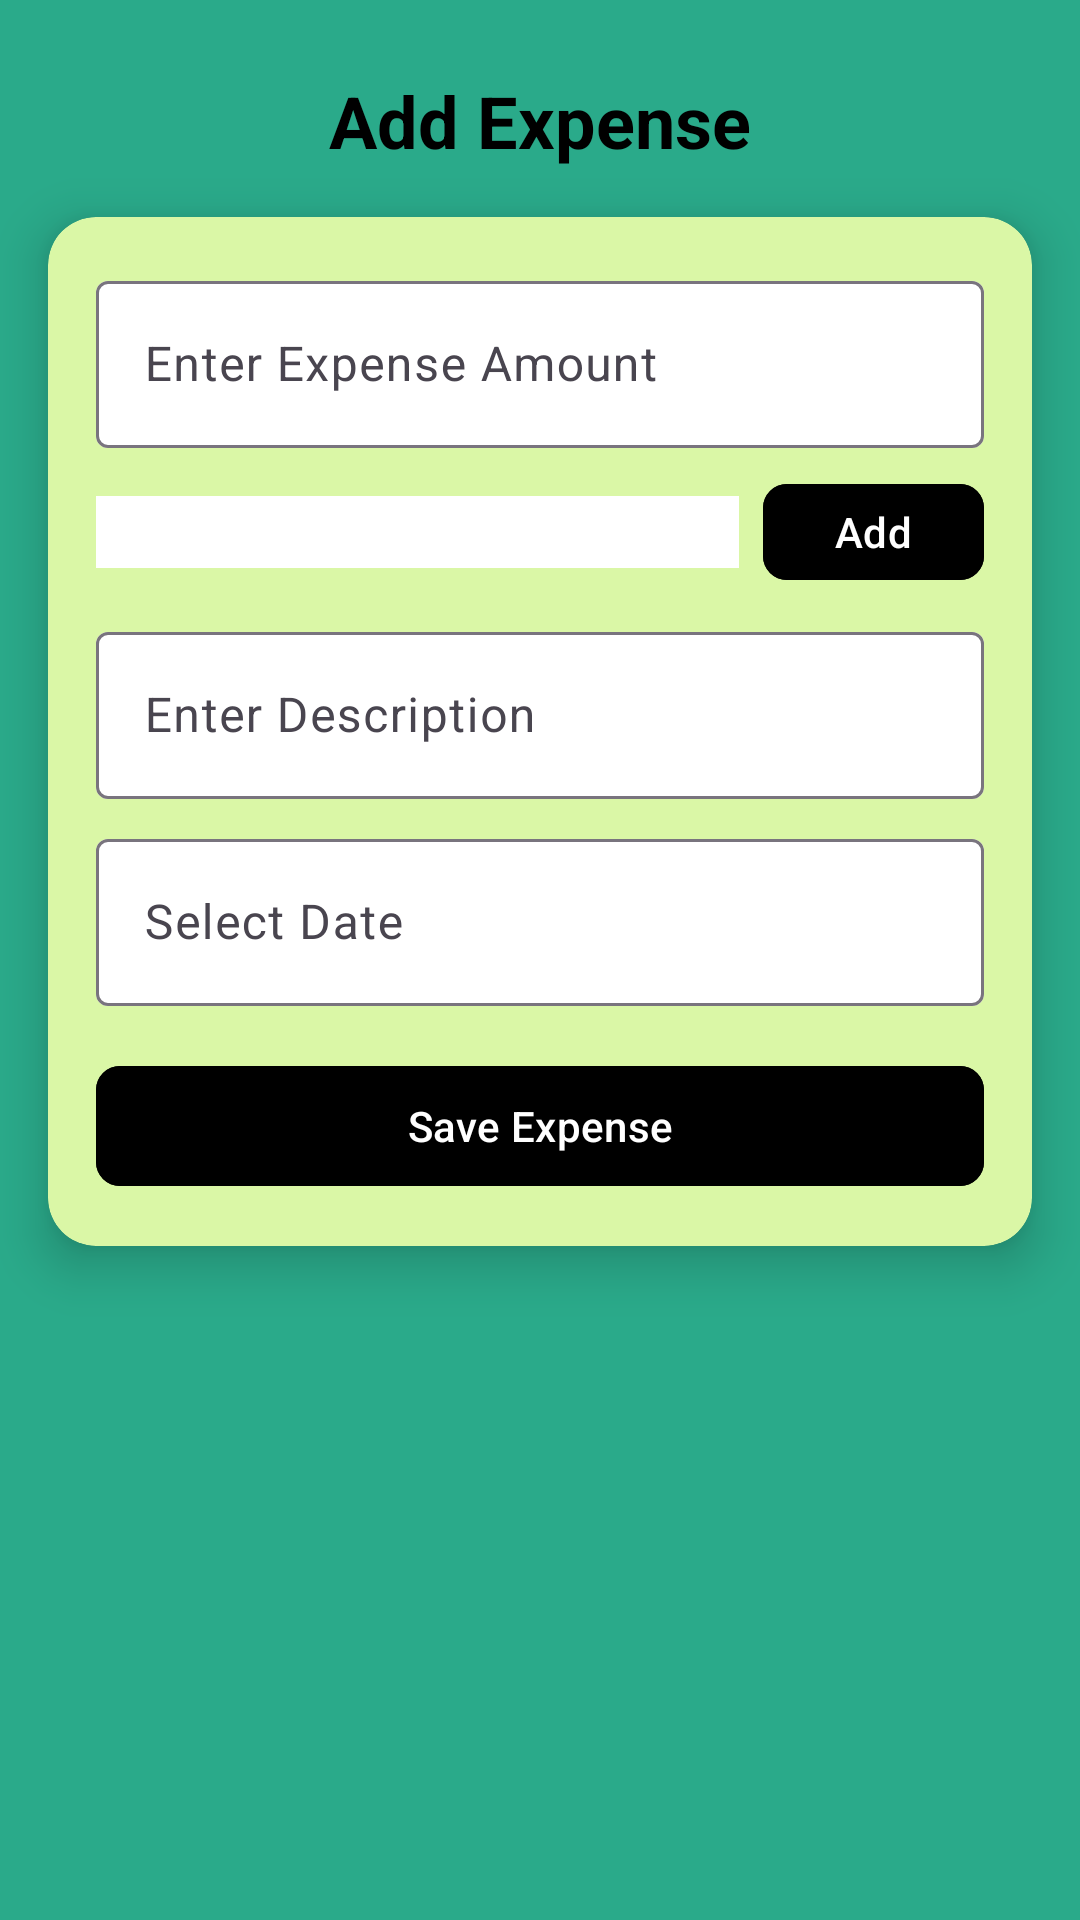

Write the Android layout XML for this screen, with the resource values it uses.
<!-- AndroidManifest.xml: application theme Theme.AttendEaze -->
<!-- res/layout/activity_expenseactivity.xml -->
<?xml version="1.0" encoding="utf-8"?>
<androidx.constraintlayout.widget.ConstraintLayout
    xmlns:android="http://schemas.android.com/apk/res/android"
    xmlns:app="http://schemas.android.com/apk/res-auto"
    xmlns:tools="http://schemas.android.com/tools"
    android:id="@+id/main"
    android:layout_width="match_parent"
    android:layout_height="match_parent"
    android:background="@color/grenblue"
    tools:context=".ExpenseActivity">

    
    <TextView
        android:id="@+id/tv_expense_title"
        android:layout_width="wrap_content"
        android:layout_height="wrap_content"
        android:layout_marginTop="24dp"
        android:layout_marginStart="16dp"
        android:layout_marginEnd="16dp"
        android:text="Add Expense"
        android:textColor="@color/black"
        android:textSize="24sp"
        android:textStyle="bold"
        app:layout_constraintStart_toStartOf="parent"
        app:layout_constraintTop_toTopOf="parent"
        app:layout_constraintEnd_toEndOf="parent" />

    
    <androidx.cardview.widget.CardView
        android:layout_width="0dp"
        android:layout_height="wrap_content"
        android:layout_margin="16dp"
        app:cardCornerRadius="16dp"
        app:cardElevation="10dp"
        app:layout_constraintTop_toBottomOf="@id/tv_expense_title"
        app:layout_constraintStart_toStartOf="parent"
        app:cardBackgroundColor="@color/lightgreen"
        app:layout_constraintEnd_toEndOf="parent">

        <LinearLayout
            android:layout_width="match_parent"
            android:layout_height="wrap_content"
            android:orientation="vertical"
            android:padding="16dp">

            
            <com.google.android.material.textfield.TextInputLayout
                android:layout_width="match_parent"
                android:layout_height="wrap_content"
                app:boxBackgroundColor="@color/white"
                android:hint="Enter Expense Amount">

                <com.google.android.material.textfield.TextInputEditText
                    android:id="@+id/et_expense_amount"
                    android:layout_width="match_parent"
                    android:layout_height="wrap_content"
                    android:inputType="numberDecimal" />
            </com.google.android.material.textfield.TextInputLayout>

            
            <com.google.android.material.textfield.TextInputLayout
                android:layout_width="match_parent"
                android:layout_height="wrap_content"
                android:layout_marginTop="8dp"
                android:hint="Select Category"
                app:boxBackgroundColor="@color/white"
                app:boxStrokeColor="@color/black"
                app:boxStrokeWidth="1dp"
                app:boxStrokeWidthFocused="2dp"
                app:boxCornerRadiusTopStart="8dp"
                app:boxCornerRadiusTopEnd="8dp"
                app:boxCornerRadiusBottomStart="8dp"
                app:boxCornerRadiusBottomEnd="8dp">

                <LinearLayout
                    android:layout_width="match_parent"
                    android:layout_height="wrap_content"
                    android:orientation="horizontal">

                    
                    <Spinner
                        android:id="@+id/spinner_expense_category"
                        android:layout_width="0dp"
                        android:layout_height="wrap_content"
                        android:layout_weight="1"
                        android:background="@android:color/white"
                        android:padding="12dp"
                        android:spinnerMode="dropdown"
                        android:layout_gravity="center_vertical"
                        android:prompt="@string/select_category"
                        android:popupBackground="@android:color/white"
                        android:drawableRight="@drawable/down_arrow" />

                    
                    <com.google.android.material.button.MaterialButton
                        android:id="@+id/btn_add_category"
                        android:layout_width="wrap_content"
                        android:layout_height="wrap_content"
                        android:layout_marginStart="8dp"
                        android:backgroundTint="@color/black"
                        android:text="Add"
                        android:textColor="@android:color/white"
                        app:cornerRadius="8dp"
                        app:icon="@drawable/ic_add"
                        app:iconGravity="textStart"
                        android:minWidth="40dp"
                        android:minHeight="40dp"/>
                </LinearLayout>
            </com.google.android.material.textfield.TextInputLayout>




            
            <com.google.android.material.textfield.TextInputLayout
                android:layout_width="match_parent"
                android:layout_height="wrap_content"
                android:layout_marginTop="8dp"
                app:boxBackgroundColor="@color/white"
                android:hint="Enter Description">

                <com.google.android.material.textfield.TextInputEditText
                    android:id="@+id/et_expense_description"
                    android:layout_width="match_parent"
                    android:layout_height="wrap_content" />
            </com.google.android.material.textfield.TextInputLayout>

            
            <com.google.android.material.textfield.TextInputLayout
                android:layout_width="match_parent"
                android:layout_height="wrap_content"
                android:layout_marginTop="8dp"
                app:boxBackgroundColor="@color/white"
                android:hint="Select Date">

                <com.google.android.material.textfield.TextInputEditText
                    android:id="@+id/et_expense_date"
                    android:layout_width="match_parent"
                    android:layout_height="wrap_content"
                    android:clickable="true"
                    android:focusable="false" />
            </com.google.android.material.textfield.TextInputLayout>

            
            <com.google.android.material.button.MaterialButton
                android:id="@+id/btn_save_expense"
                android:layout_width="match_parent"
                android:layout_height="wrap_content"
                android:layout_marginTop="16dp"
                android:text="Save Expense"
                android:backgroundTint="@color/black"
                android:textColor="@android:color/white"
                app:cornerRadius="8dp" />
        </LinearLayout>
    </androidx.cardview.widget.CardView>
</androidx.constraintlayout.widget.ConstraintLayout>
<!-- resources referenced by this layout -->
<resources>
  <color name="black">#FF000000</color>
  <color name="grenblue">#2AAA8A</color>
  <color name="lightgreen">#DAF7A6 </color>
  <color name="white">#FFFFFFFF</color>
  <string name="select_category">Select Category</string>
  <style name="Theme.AttendEaze" parent="Base.Theme.AttendEaze" />
  <style name="Base.Theme.AttendEaze" parent="Theme.Material3.DayNight.NoActionBar">
          
          
      </style>
</resources>
